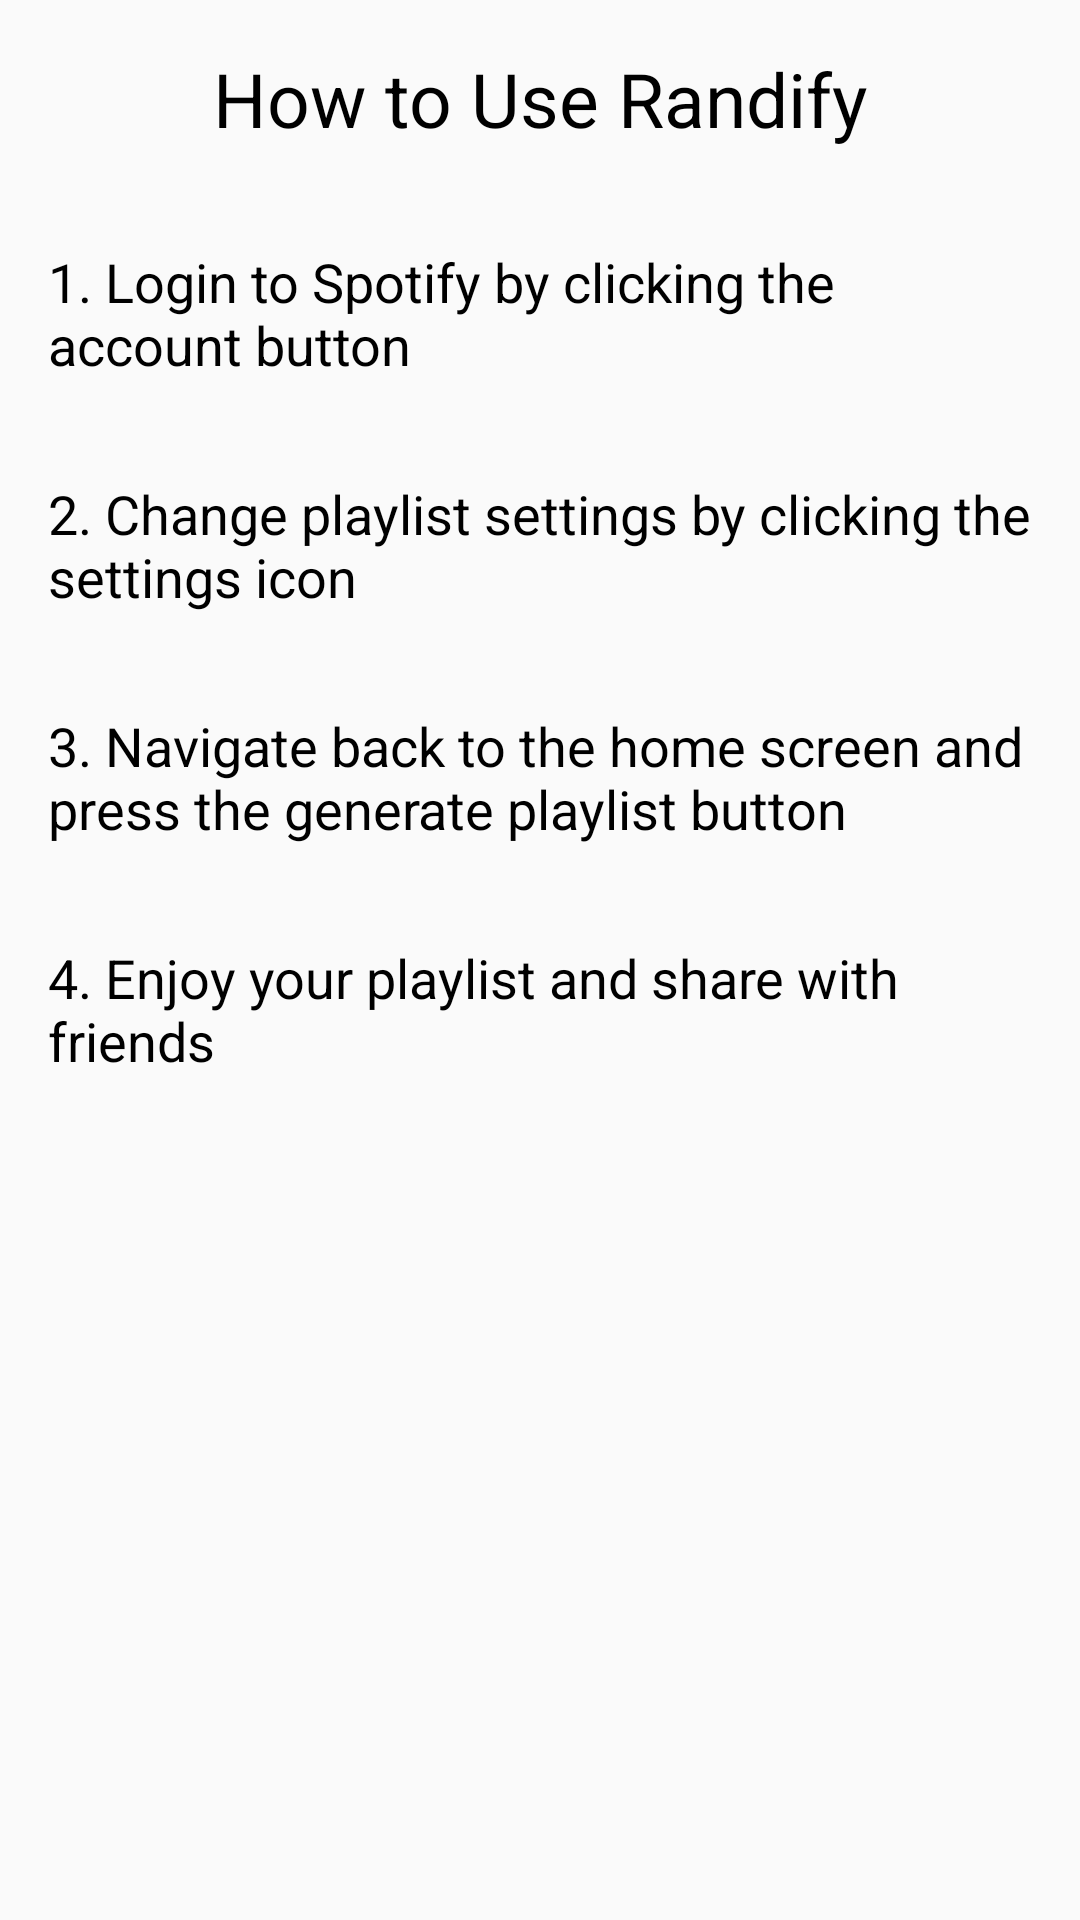

This screen was rendered from an Android layout file. Write that file and the resources it references.
<!-- AndroidManifest.xml: application theme AppTheme -->
<!-- res/layout/activity_help.xml -->
<?xml version="1.0" encoding="utf-8"?>
<LinearLayout
    xmlns:android="http://schemas.android.com/apk/res/android"
    xmlns:tools="http://schemas.android.com/tools"
    android:layout_width="match_parent"
    android:layout_height="match_parent"
    android:orientation="vertical"
    tools:context=".HelpActivity">

    <TextView
        android:layout_width="match_parent"
        android:layout_height="wrap_content"
        android:layout_centerHorizontal="true"
        android:gravity="center"
        android:padding="16dp"
        android:text="How to Use Randify"
        android:textColor="@android:color/black"
        android:textSize="25sp" />

    <TextView
        android:layout_width="wrap_content"
        android:layout_height="wrap_content"
        android:padding="16dp"
        android:textColor="@android:color/black"
        android:textSize="18sp"
        android:text="1. Login to Spotify by clicking the account button"/>

    <TextView
        android:layout_width="wrap_content"
        android:layout_height="wrap_content"
        android:padding="16dp"
        android:textColor="@android:color/black"
        android:textSize="18sp"
        android:text="2. Change playlist settings by clicking the settings icon"/>

    <TextView
        android:layout_width="wrap_content"
        android:layout_height="wrap_content"
        android:padding="16dp"
        android:textColor="@android:color/black"
        android:textSize="18sp"
        android:text="3. Navigate back to the home screen and press the generate playlist button"/>

    <TextView
        android:layout_width="wrap_content"
        android:layout_height="wrap_content"
        android:padding="16dp"
        android:textColor="@android:color/black"
        android:textSize="18sp"
        android:text="4. Enjoy your playlist and share with friends"/>

</LinearLayout>
<!-- resources referenced by this layout -->
<resources>
  <style name="AppTheme" parent="Theme.AppCompat.Light.DarkActionBar">
          
          <item name="colorPrimary">@color/colorPrimary</item>
          <item name="colorPrimaryDark">@color/colorPrimaryDark</item>
          <item name="colorAccent">@color/colorAccent</item>
      </style>
  <color name="colorPrimary">#3C3C3C</color>
  <color name="colorPrimaryDark">#00574B</color>
  <color name="colorAccent">#D81B60</color>
</resources>
